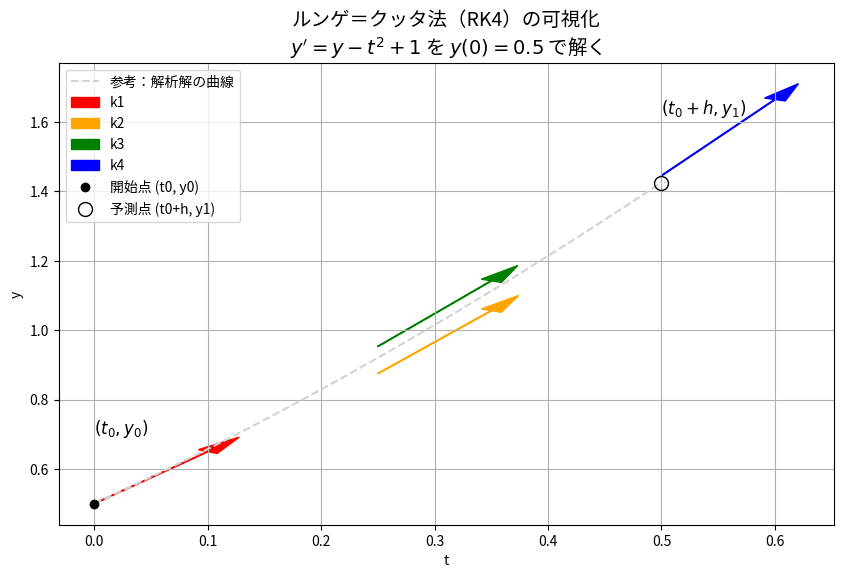

Here is the Python script that generated this plot:
# Practice 12.7 ルンゲ＝クッタ法の可視化

import numpy as np
import matplotlib.pyplot as plt

from matplotlib import rcParams

# 日本語フォントを設定
rcParams['font.family'] = 'Noto Sans CJK JP'

# 可視化に都合の良い関数（例：f(t, y) = y - t^2 + 1）
def f(t, y):
    return y - t**2 + 1

# 初期条件とステップ幅
t0 = 0
y0 = 0.5
h = 0.5

# ルンゲ＝クッタ法（1ステップのみ）
k1 = f(t0, y0)
k2 = f(t0 + h/2, y0 + h/2 * k1)
k3 = f(t0 + h/2, y0 + h/2 * k2)
k4 = f(t0 + h, y0 + h * k3)
y1 = y0 + (h/6)*(k1 + 2*k2 + 2*k3 + k4)

# 関数の本体を描画する準備
T = np.linspace(t0, t0 + h, 100)
Y_true = lambda t: (t + 1)**2 - 0.5 * np.exp(t)  # この微分方程式の解析解（参考）
Y_func = f

# 描画
fig, ax = plt.subplots(figsize=(10, 6))

# 実際の関数の形（fのグラフではなく、y(t)の概形として参考に）
tt = np.linspace(t0, t0 + h, 100)
yt = (tt + 1)**2 - 0.5 * np.exp(tt)
ax.plot(tt, yt, label='参考：解析解の曲線', color='lightgray', linestyle='--')

# 接線（傾き）のベクトルを表示
def draw_slope(t, y, k, label, color):
    dt = 0.1
    dy = k * dt
    ax.arrow(t, y, dt, dy, head_width=0.02, head_length=0.05, fc=color, ec=color, label=label)

# 各 k の接線（傾き）を描画
draw_slope(t0, y0, k1, 'k1', 'red')
draw_slope(t0 + h/2, y0 + h/2 * k1, k2, 'k2', 'orange')
draw_slope(t0 + h/2, y0 + h/2 * k2, k3, 'k3', 'green')
draw_slope(t0 + h, y0 + h * k3, k4, 'k4', 'blue')

# 点の描画
ax.plot(t0, y0, 'ko', label='開始点 (t0, y0)')
ax.plot(t0 + h, y1, 'ko', label='予測点 (t0+h, y1)', markerfacecolor='none', markersize=10)

# 注釈
ax.text(t0, y0 + 0.2, '$(t_0, y_0)$', fontsize=12)
ax.text(t0 + h, y1 + 0.2, '$(t_0+h, y_1)$', fontsize=12)

ax.set_xlabel('t')
ax.set_ylabel('y')

# タイトルに微分方程式と初期条件を記述
ax.set_title("ルンゲ＝クッタ法（RK4）の可視化\n$y' = y - t^2 + 1$ を $y(0) = 0.5$ で解く", fontsize=14)

ax.legend()
ax.grid(True)

plt.show()

